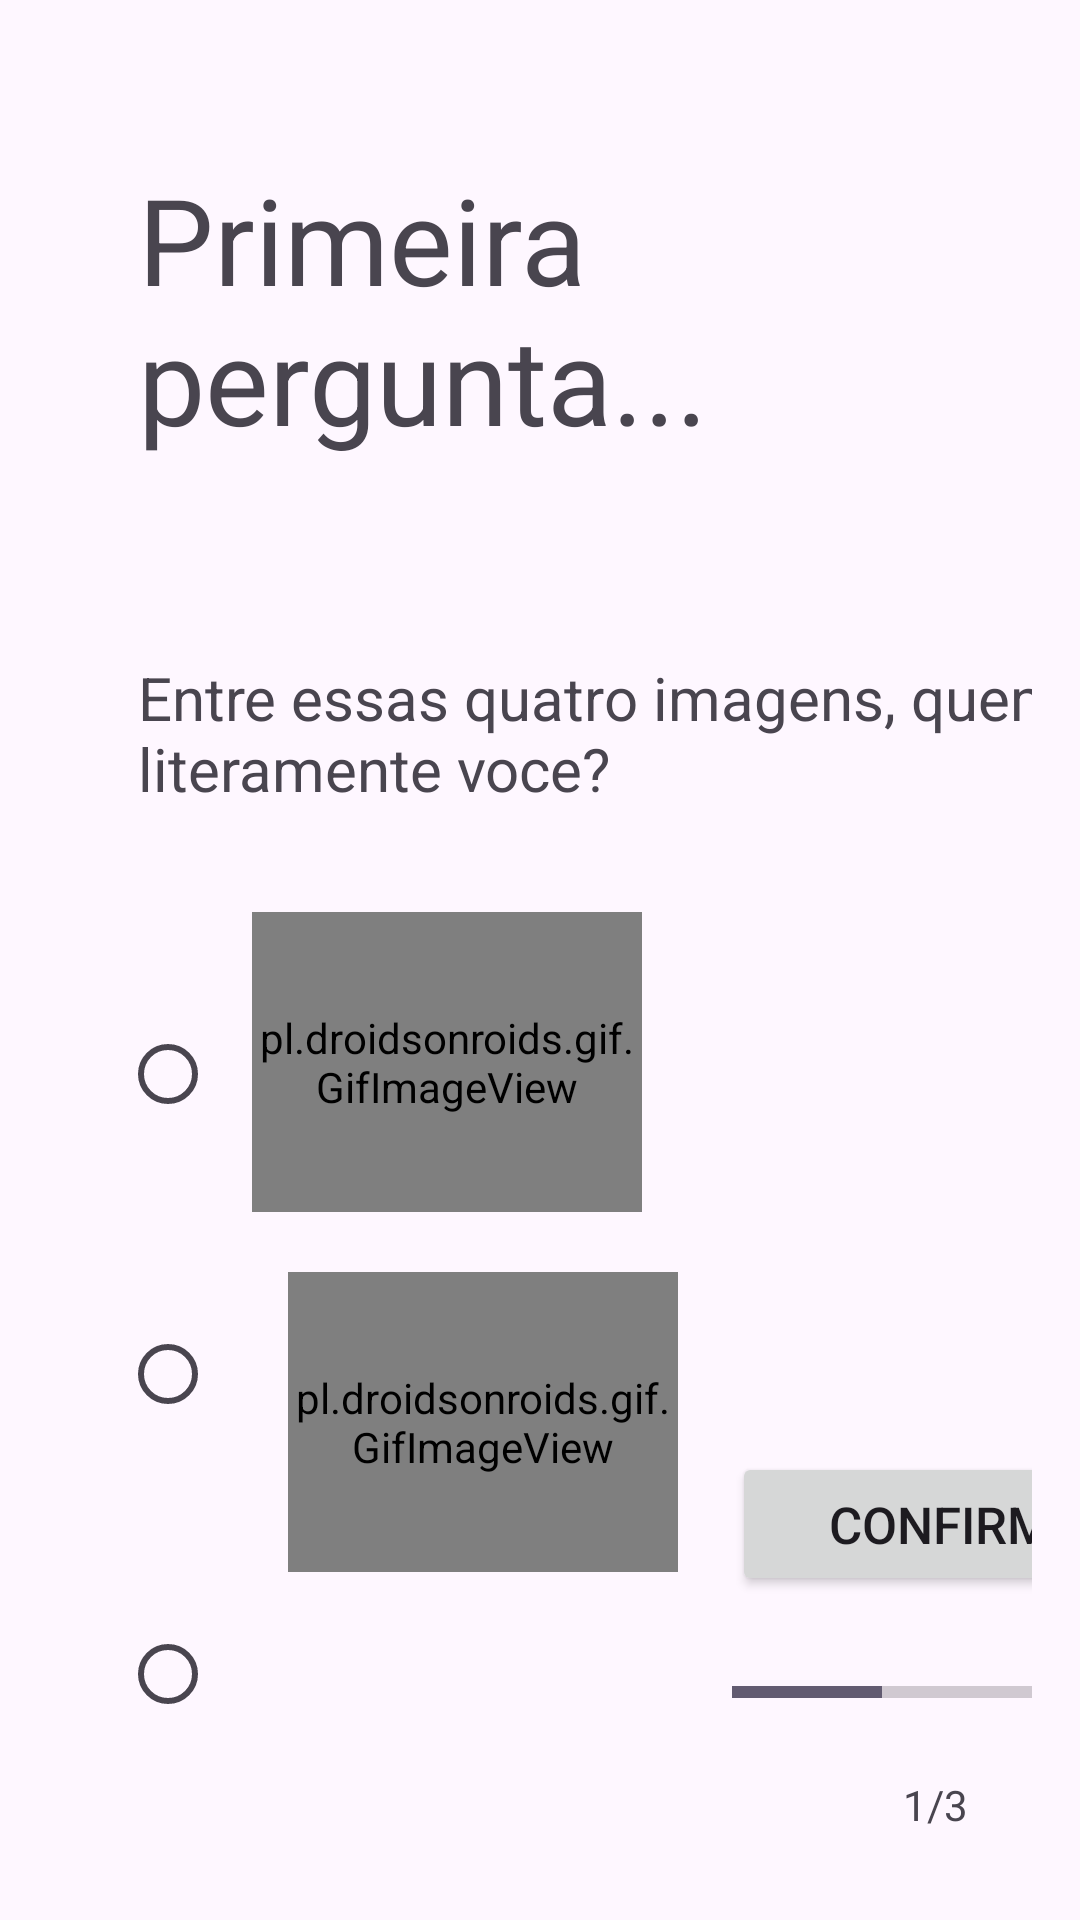

Reconstruct the res/layout file that produces this screen, plus the resources it refers to.
<!-- AndroidManifest.xml: application theme Theme.Lmao -->
<!-- res/layout/activity_2.xml -->
<?xml version="1.0" encoding="utf-8"?>
<androidx.constraintlayout.widget.ConstraintLayout xmlns:android="http://schemas.android.com/apk/res/android"
    xmlns:app="http://schemas.android.com/apk/res-auto"
    xmlns:tools="http://schemas.android.com/tools"
    android:layout_width="match_parent"
    android:layout_height="match_parent"
    tools:context=".Activity2"
    android:padding="16dp">

    <TextView
        android:id="@+id/primeira_pergunta"
        android:layout_width="wrap_content"
        android:layout_height="wrap_content"
        android:layout_marginStart="30dp"
        android:layout_marginTop="37dp"
        android:text="Primeira pergunta..."
        android:textSize="40dp"
        app:layout_constraintStart_toStartOf="parent"
        app:layout_constraintTop_toTopOf="parent" />

    <TextView
        android:id="@+id/texto_pergunta1"
        android:layout_width="350dp"
        android:layout_height="wrap_content"
        android:layout_marginStart="30dp"
        android:layout_marginTop="203dp"
        android:text="Entre essas quatro imagens, quem eh literamente voce?"
        android:textSize="20dp"
        app:layout_constraintStart_toStartOf="parent"
        app:layout_constraintTop_toTopOf="parent" />

    <pl.droidsonroids.gif.GifImageView
        android:id="@+id/joker"
        android:layout_width="130dp"
        android:layout_height="100dp"
        android:layout_marginStart="68dp"
        android:layout_marginTop="288dp"
        android:src="@drawable/eu"
        app:layout_constraintStart_toStartOf="parent"
        app:layout_constraintTop_toTopOf="parent" />

    <pl.droidsonroids.gif.GifImageView
        android:id="@+id/mariana"
        android:layout_width="130dp"
        android:layout_height="100dp"
        android:layout_marginStart="80dp"
        android:layout_marginTop="408dp"
        android:src="@drawable/mariana"
        app:layout_constraintStart_toStartOf="parent"
        app:layout_constraintTop_toTopOf="parent" />

    <Button
        android:id="@+id/confirma_dois"
        android:layout_width="150dp"
        android:layout_height="wrap_content"
        android:layout_marginStart="228dp"
        android:layout_marginTop="468dp"
        android:text="Confirma"
        android:textSize="17dp"
        app:layout_constraintStart_toStartOf="parent"
        app:layout_constraintTop_toTopOf="parent" />

    <ProgressBar
        android:id="@+id/progressBar2"
        style="?android:attr/progressBarStyleHorizontal"
        android:layout_width="150dp"
        android:layout_height="wrap_content"
        android:layout_marginStart="228dp"
        android:layout_marginTop="540dp"
        android:max="3"
        android:progress="1"
        app:layout_constraintStart_toStartOf="parent"
        app:layout_constraintTop_toTopOf="parent" />

    <TextView
        android:id="@+id/progresso2"
        android:layout_width="24dp"
        android:layout_height="29dp"
        android:layout_marginStart="285dp"
        android:layout_marginTop="576dp"
        android:text="1/3"
        app:layout_constraintStart_toStartOf="parent"
        app:layout_constraintTop_toTopOf="parent" />

    <RadioGroup
        android:layout_width="100dp"
        android:layout_height="400dp"
        android:layout_marginStart="24dp"
        android:layout_marginTop="292dp"
        android:orientation="vertical"
        app:layout_constraintStart_toStartOf="parent"
        app:layout_constraintTop_toTopOf="parent">

        <RadioButton
            android:id="@+id/b_joker"
            android:layout_width="wrap_content"
            android:layout_height="100dp" />

        <RadioButton
            android:id="@+id/b_harley"
            android:layout_width="wrap_content"
            android:layout_height="100dp" />

        <RadioButton
            android:id="@+id/b_bill"
            android:layout_width="wrap_content"
            android:layout_height="100dp" />

        <RadioButton
            android:id="@+id/b_ryan"
            android:layout_width="wrap_content"
            android:layout_height="100dp"
         />

    </RadioGroup>

    <ImageView
        android:id="@+id/bill"
        android:layout_width="130dp"
        android:layout_height="100dp"
        android:layout_marginStart="76dp"
        android:layout_marginTop="516dp"
        android:src="@drawable/bill"
        app:layout_constraintStart_toStartOf="parent"
        app:layout_constraintTop_toTopOf="parent" />

    <ImageView
        android:id="@+id/ryan"
        android:layout_width="130dp"
        android:layout_height="100dp"
        android:layout_marginStart="84dp"
        android:layout_marginTop="620dp"
        android:src="@drawable/ryan"
        app:layout_constraintStart_toStartOf="parent"
        app:layout_constraintTop_toTopOf="parent" />


</androidx.constraintlayout.widget.ConstraintLayout>
<!-- resources referenced by this layout -->
<resources>
  <!-- drawable eu: gif bitmap (drawable, 316483 bytes) -->
  <!-- drawable ryan: png bitmap (drawable, 124474 bytes) -->
  <style name="Theme.Lmao" parent="Base.Theme.Lmao" />
  <style name="Base.Theme.Lmao" parent="Theme.Material3.DayNight.NoActionBar">
          
          
      </style>
</resources>
